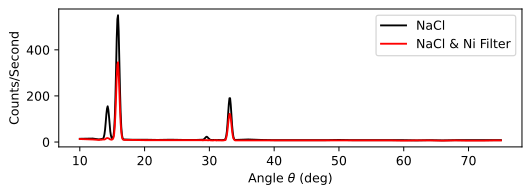

The table this chart was drawn from, first rows:
#Theta, #count, #sig, #Ni Filter, #sigNi, #time wait of 1.5 times the time constan…, #sigma is half the range of how the coun…, , , #2 times for 10 seconds ( more slow but …
10, 14, 1, 13, 1, , , , , 
12, 15, 1, 11, 1, , , , , 
13, 11, 1, 9, 1, , , , , 
13.1, 12, 1, 11, 1, , , , , 
13.2, 12, 1, 10, 1, , , , , 
13.3, 13, 1, 10, 1, , , , , 
13.4, 13, 1, 10, 1, , , , , 
13.5, 13, 1, 11, 1, , , , , 
13.6, 15, 1, 11, 1, , , , , 
13.7, 21, 1, 11, 1, , , , , 
13.8, 33, 1, 11, 1, , , , , 
13.9, 54, 1, 12, 1, , , , , 
14, 85, 1, 14, 1, , , , , 
14.1, 120, 1, 16, 1, , , , , 
14.2, 145, 1, 17, 1, , , , , 
14.3, 155, 1, 17, 1, , , , , 
14.4, 141, 1, 16, 1, , , , , 
14.5, 113, 1, 15, 1, , , , , 
14.6, 81, 1, 13, 1, , , , , 
14.7, 47, 1, 11, 1, , , , , 
14.8, 29, 1, 11, 1, , , , , 
14.9, 19, 1, 10, 1, , , , , 
15, 15, 1, 11, 1, , , , , 
15.1, 18, 1, 13, 1, , , , , 
15.2, 26, 1, 19, 1, , , , , 
15.3, 52, 1, 35, 1, , , , , 
15.4, 106, 1, 69, 1, , , , , 
15.5, 195, 1, 125, 2, , , , , 
15.6, 318, 2, 201, 2, , , , , 
15.7, 451, 5, 283, 2, , , , , 
15.8, 533, 5, 336, 3, , , , , 
15.9, 550, 5, 346, 3, , , , , 
16, 481, 3, 300, 3, , , , , 
16.1, 355, 2, 224, 2, , , , , 
16.2, 231, 3, 147, 2, , , , , 
16.3, 129, 2, 84, 1, , , , , 
16.4, 66, 1, 44, 1, , , , , 
16.5, 32, 1, 23, 1, , , , , 
16.6, 17, 1, 13, 1, , , , , 
16.7, 13, 1, 10, 1, , , , , 
16.8, 11, 1, 10, 1, , , , , 
16.9, 11, 1, 9, 1, , , , , 
18, 10, 1, 9, 1, , , , , 
20, 10, 1, 8, 1, , , , , 
22, 9, 1, 8, 1, , , , , 
24, 10, 1, 8, 1, , , , , 
26, 9, 1, 8, 1, , , , , 
28, 9, 1, 8, 1, , , , , 
28.9, 10, 1, 8, 1, , , , , 
29, 10, 1, 7, 1, , , , , 
29.1, 11, 1, 8, 1, , , , , 
29.2, 13, 1, 8, 1, , , , , 
29.3, 16, 1, 8, 1, , , , , 
29.4, 19, 1, 8, 1, , , , , 
29.5, 22, 1, 8, 1, , , , , 
29.6, 23, 1, 8, 1, , , , , 
29.7, 21, 1, 8, 1, , , , , 
29.8, 18, 1, 7, 1, , , , , 
29.9, 15, 1, 8, 1, , , , , 
30, 13, 1, 8, 1, , , , , 
... 55 more rows
